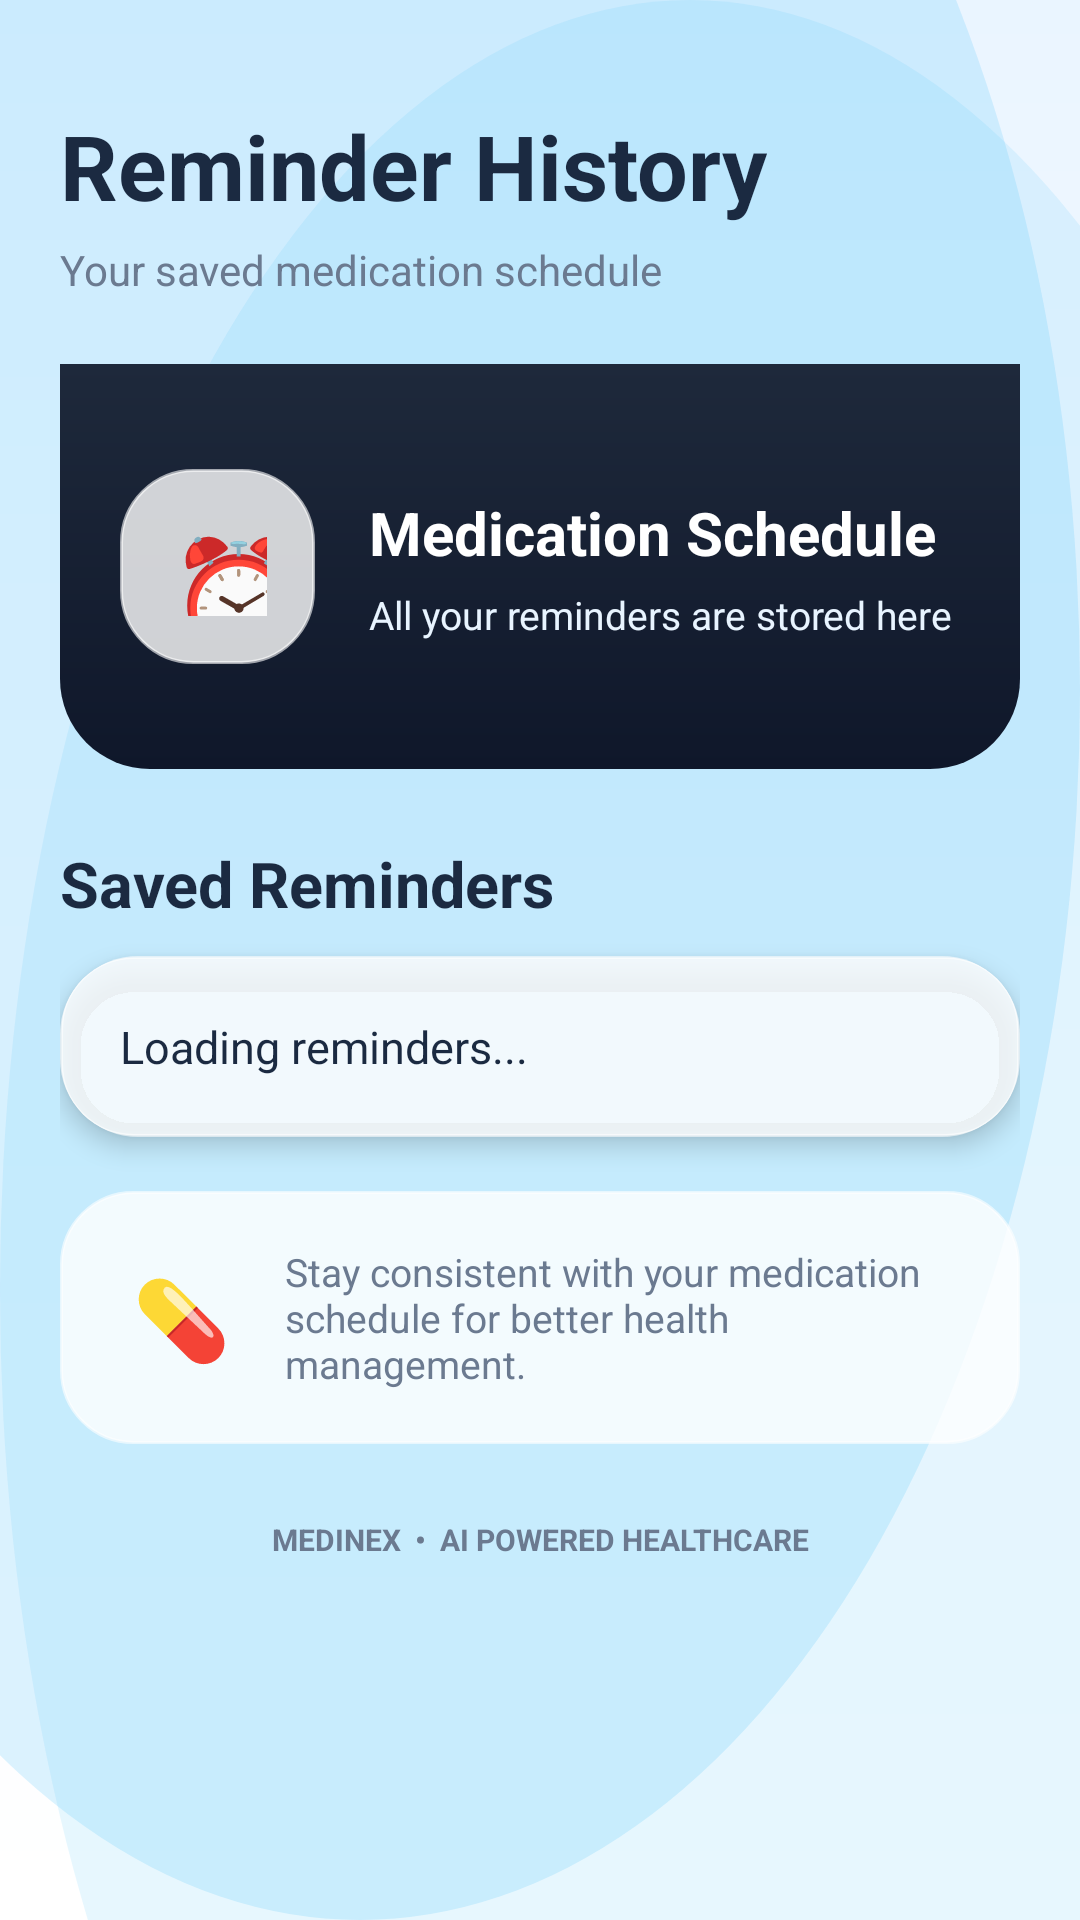

Android layout source for this screen:
<!-- AndroidManifest.xml: application theme Theme.Medinex -->
<!-- res/layout/activity_reminder_history.xml -->
<?xml version="1.0" encoding="utf-8"?>
<ScrollView xmlns:android="http://schemas.android.com/apk/res/android"
    xmlns:app="http://schemas.android.com/apk/res-auto"
    android:layout_width="match_parent"
    android:layout_height="match_parent"
    android:fillViewport="true"
    android:background="@drawable/login_background">

    <LinearLayout
        android:layout_width="match_parent"
        android:layout_height="wrap_content"
        android:orientation="vertical"
        android:padding="20dp">

        

        <TextView
            android:layout_width="wrap_content"
            android:layout_height="wrap_content"
            android:text="Reminder History"
            android:textColor="@color/text_primary"
            android:textSize="30sp"
            android:textStyle="bold"
            android:layout_marginTop="15dp"/>

        <TextView
            android:layout_width="wrap_content"
            android:layout_height="wrap_content"
            android:text="Your saved medication schedule"
            android:textColor="@color/text_secondary"
            android:textSize="14sp"
            android:layout_marginTop="5dp"/>


        

        <LinearLayout
            android:layout_width="match_parent"
            android:layout_height="135dp"
            android:layout_marginTop="22dp"
            android:background="@drawable/header_gradient"
            android:gravity="center_vertical"
            android:orientation="horizontal"
            android:padding="20dp">

            <TextView
                android:layout_width="65dp"
                android:layout_height="65dp"
                android:gravity="center"
                android:text="⏰"
                android:textSize="38sp"
                android:background="@drawable/glass_card"/>

            <LinearLayout
                android:layout_width="0dp"
                android:layout_height="wrap_content"
                android:layout_weight="1"
                android:orientation="vertical"
                android:layout_marginStart="18dp">

                <TextView
                    android:layout_width="wrap_content"
                    android:layout_height="wrap_content"
                    android:text="Medication Schedule"
                    android:textColor="@android:color/white"
                    android:textSize="20sp"
                    android:textStyle="bold"/>

                <TextView
                    android:layout_width="wrap_content"
                    android:layout_height="wrap_content"
                    android:text="All your reminders are stored here"
                    android:textColor="#E8F4FF"
                    android:textSize="13sp"
                    android:layout_marginTop="5dp"/>

            </LinearLayout>

        </LinearLayout>


        

        <TextView
            android:layout_width="wrap_content"
            android:layout_height="wrap_content"
            android:text="Saved Reminders"
            android:textColor="@color/text_primary"
            android:textSize="21sp"
            android:textStyle="bold"
            android:layout_marginTop="24dp"
            android:layout_marginBottom="10dp"/>


        

        <androidx.cardview.widget.CardView
            android:layout_width="match_parent"
            android:layout_height="wrap_content"
            app:cardCornerRadius="26dp"
            app:cardElevation="5dp"
            app:cardBackgroundColor="@android:color/transparent">

            <LinearLayout
                android:layout_width="match_parent"
                android:layout_height="wrap_content"
                android:orientation="vertical"
                android:background="@drawable/glass_card"
                android:padding="20dp">

                

                <TextView
                    android:id="@+id/historyText"
                    android:layout_width="match_parent"
                    android:layout_height="wrap_content"
                    android:text="Loading reminders..."
                    android:textColor="@color/text_primary"
                    android:textSize="15sp"
                    android:lineSpacingExtra="7dp"/>

            </LinearLayout>

        </androidx.cardview.widget.CardView>


        

        <LinearLayout
            android:layout_width="match_parent"
            android:layout_height="wrap_content"
            android:layout_marginTop="18dp"
            android:background="@drawable/glass_card"
            android:orientation="horizontal"
            android:gravity="center_vertical"
            android:padding="18dp">

            <TextView
                android:layout_width="45dp"
                android:layout_height="45dp"
                android:gravity="center"
                android:text="💊"
                android:textSize="26sp"/>

            <TextView
                android:layout_width="0dp"
                android:layout_height="wrap_content"
                android:layout_weight="1"
                android:layout_marginStart="12dp"
                android:text="Stay consistent with your medication schedule for better health management."
                android:textColor="@color/text_secondary"
                android:textSize="13sp"/>

        </LinearLayout>


        

        <TextView
            android:layout_width="match_parent"
            android:layout_height="wrap_content"
            android:text="MEDINEX  •  AI POWERED HEALTHCARE"
            android:textColor="@color/text_secondary"
            android:textSize="10sp"
            android:textStyle="bold"
            android:gravity="center"
            android:layout_marginTop="25dp"
            android:layout_marginBottom="20dp"/>

    </LinearLayout>

</ScrollView>
<!-- resources referenced by this layout -->
<resources>
  <color name="text_primary">#1B2A41</color>
  <color name="text_secondary">#6B7A90</color>
  <!-- drawable glass_card (drawable) -->
  <?xml version="1.0" encoding="utf-8"?>
  <shape xmlns:android="http://schemas.android.com/apk/res/android">
  
      
      <solid android:color="@color/glass_white"/>
  
      
      <corners android:radius="24dp"/>
  
      
      <stroke
          android:width="1dp"
          android:color="@color/glass_light"/>
  
      
      <padding
          android:left="16dp"
          android:right="16dp"
          android:top="16dp"
          android:bottom="16dp"/>
  
  </shape>
  <!-- drawable header_gradient (drawable) -->
  <?xml version="1.0" encoding="utf-8"?>
  <shape xmlns:android="http://schemas.android.com/apk/res/android">
  
      <corners
          android:bottomLeftRadius="30dp"
          android:bottomRightRadius="30dp"/>
  
      <gradient
          android:startColor="#0F172A"
          android:endColor="#1E293B"
          android:angle="90"/>
  
  </shape>
  <!-- drawable login_background (drawable) -->
  <?xml version="1.0" encoding="utf-8"?>
  <layer-list xmlns:android="http://schemas.android.com/apk/res/android">
  
      
      <item>
          <shape>
              <gradient
                  android:startColor="#EAF5FF"
                  android:centerColor="#F8FBFF"
                  android:endColor="#FFFFFF"
                  android:angle="270"/>
          </shape>
      </item>
  
      
      <item
          android:top="-180dp"
          android:left="-120dp">
  
          <shape android:shape="oval">
              <size
                  android:width="320dp"
                  android:height="320dp"/>
  
              <solid
                  android:color="#334FC3F7"/>
          </shape>
  
      </item>
  
      
  
      <item
          android:right="-100dp"
          android:bottom="-220dp">
  
          <shape android:shape="oval">
  
              <size
                  android:width="340dp"
                  android:height="340dp"/>
  
              <solid
                  android:color="#224FC3F7"/>
  
          </shape>
  
      </item>
  
  </layer-list>
  <style name="Theme.Medinex" parent="Base.Theme.Medinex" />
  <color name="glass_white">#CCFFFFFF</color>
  <color name="glass_light">#99FFFFFF</color>
  <style name="Base.Theme.Medinex" parent="Theme.Material3.DayNight.NoActionBar">
          
          
      </style>
</resources>
